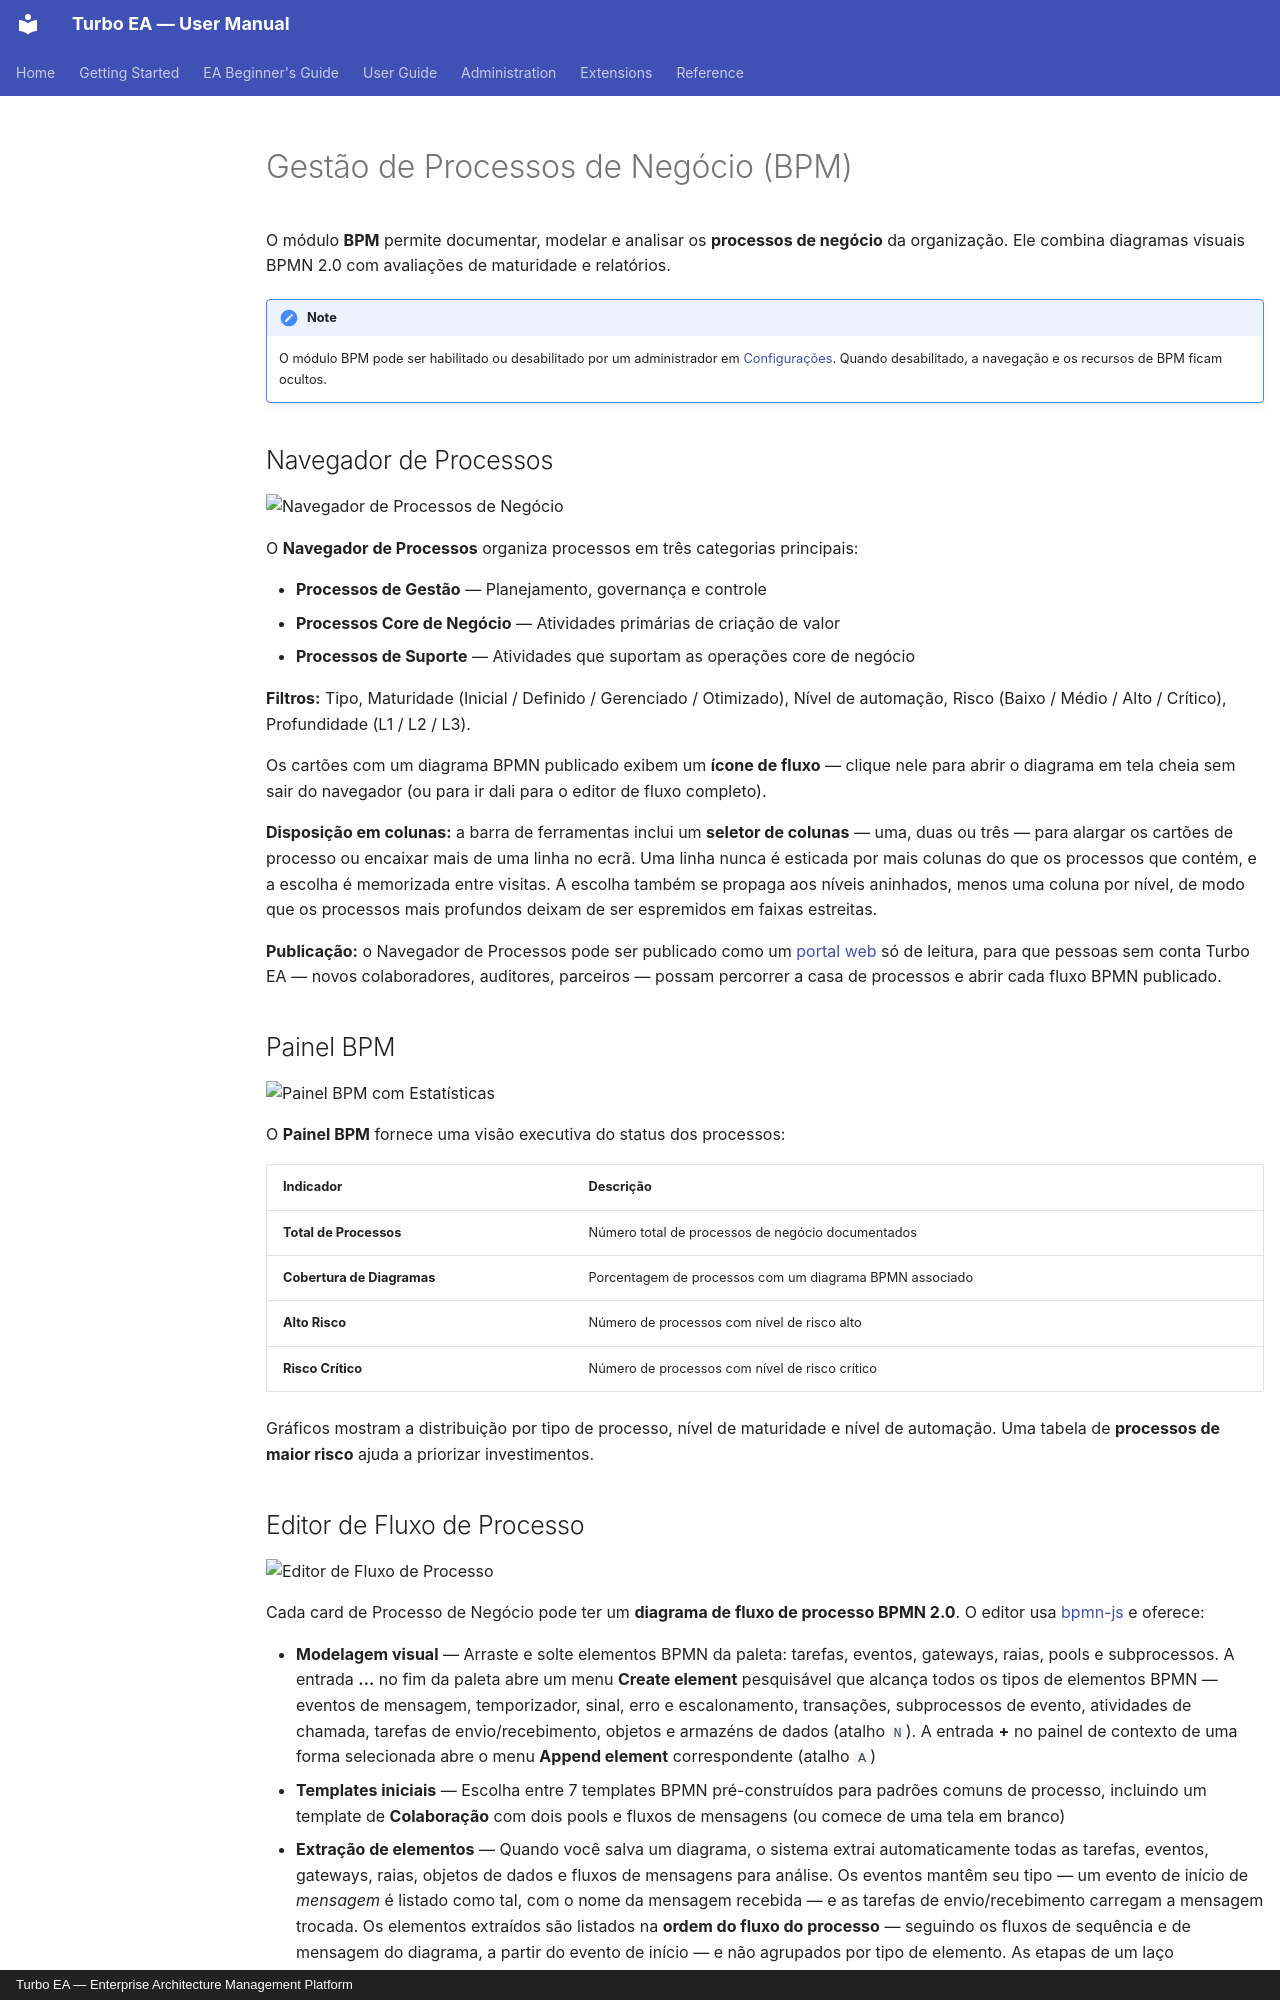

repository: vincentmakes/turbo-ea · page: guide/bpm.pt/index.html · generator: mkdocs · copyright: Turbo EA — Enterprise Architecture Management Platform

# Gestão de Processos de Negócio (BPM)

O módulo **BPM** permite documentar, modelar e analisar os **processos de negócio** da organização. Ele combina diagramas visuais BPMN 2.0 com avaliações de maturidade e relatórios.

!!! note
    O módulo BPM pode ser habilitado ou desabilitado por um administrador em [Configurações](../admin/settings.md). Quando desabilitado, a navegação e os recursos de BPM ficam ocultos.

## Navegador de Processos

![Navegador de Processos de Negócio](../assets/img/pt/14_bpm_navegador.png)

O **Navegador de Processos** organiza processos em três categorias principais:

- **Processos de Gestão** — Planejamento, governança e controle
- **Processos Core de Negócio** — Atividades primárias de criação de valor
- **Processos de Suporte** — Atividades que suportam as operações core de negócio

**Filtros:** Tipo, Maturidade (Inicial / Definido / Gerenciado / Otimizado), Nível de automação, Risco (Baixo / Médio / Alto / Crítico), Profundidade (L1 / L2 / L3).

Os cartões com um diagrama BPMN publicado exibem um **ícone de fluxo** — clique nele para abrir o diagrama em tela cheia sem sair do navegador (ou para ir dali para o editor de fluxo completo).

**Disposição em colunas:** a barra de ferramentas inclui um **seletor de colunas** — uma, duas ou três — para alargar os cartões de processo ou encaixar mais de uma linha no ecrã. Uma linha nunca é esticada por mais colunas do que os processos que contém, e a escolha é memorizada entre visitas. A escolha também se propaga aos níveis aninhados, menos uma coluna por nível, de modo que os processos mais profundos deixam de ser espremidos em faixas estreitas.


**Publicação:** o Navegador de Processos pode ser publicado como um [portal web](../admin/web-portals.md) só de leitura, para que pessoas sem conta Turbo EA — novos colaboradores, auditores, parceiros — possam percorrer a casa de processos e abrir cada fluxo BPMN publicado.

## Painel BPM

![Painel BPM com Estatísticas](../assets/img/pt/15_bpm_painel.png)

O **Painel BPM** fornece uma visão executiva do status dos processos:

| Indicador | Descrição |
|-----------|-----------|
| **Total de Processos** | Número total de processos de negócio documentados |
| **Cobertura de Diagramas** | Porcentagem de processos com um diagrama BPMN associado |
| **Alto Risco** | Número de processos com nível de risco alto |
| **Risco Crítico** | Número de processos com nível de risco crítico |

Gráficos mostram a distribuição por tipo de processo, nível de maturidade e nível de automação. Uma tabela de **processos de maior risco** ajuda a priorizar investimentos.
